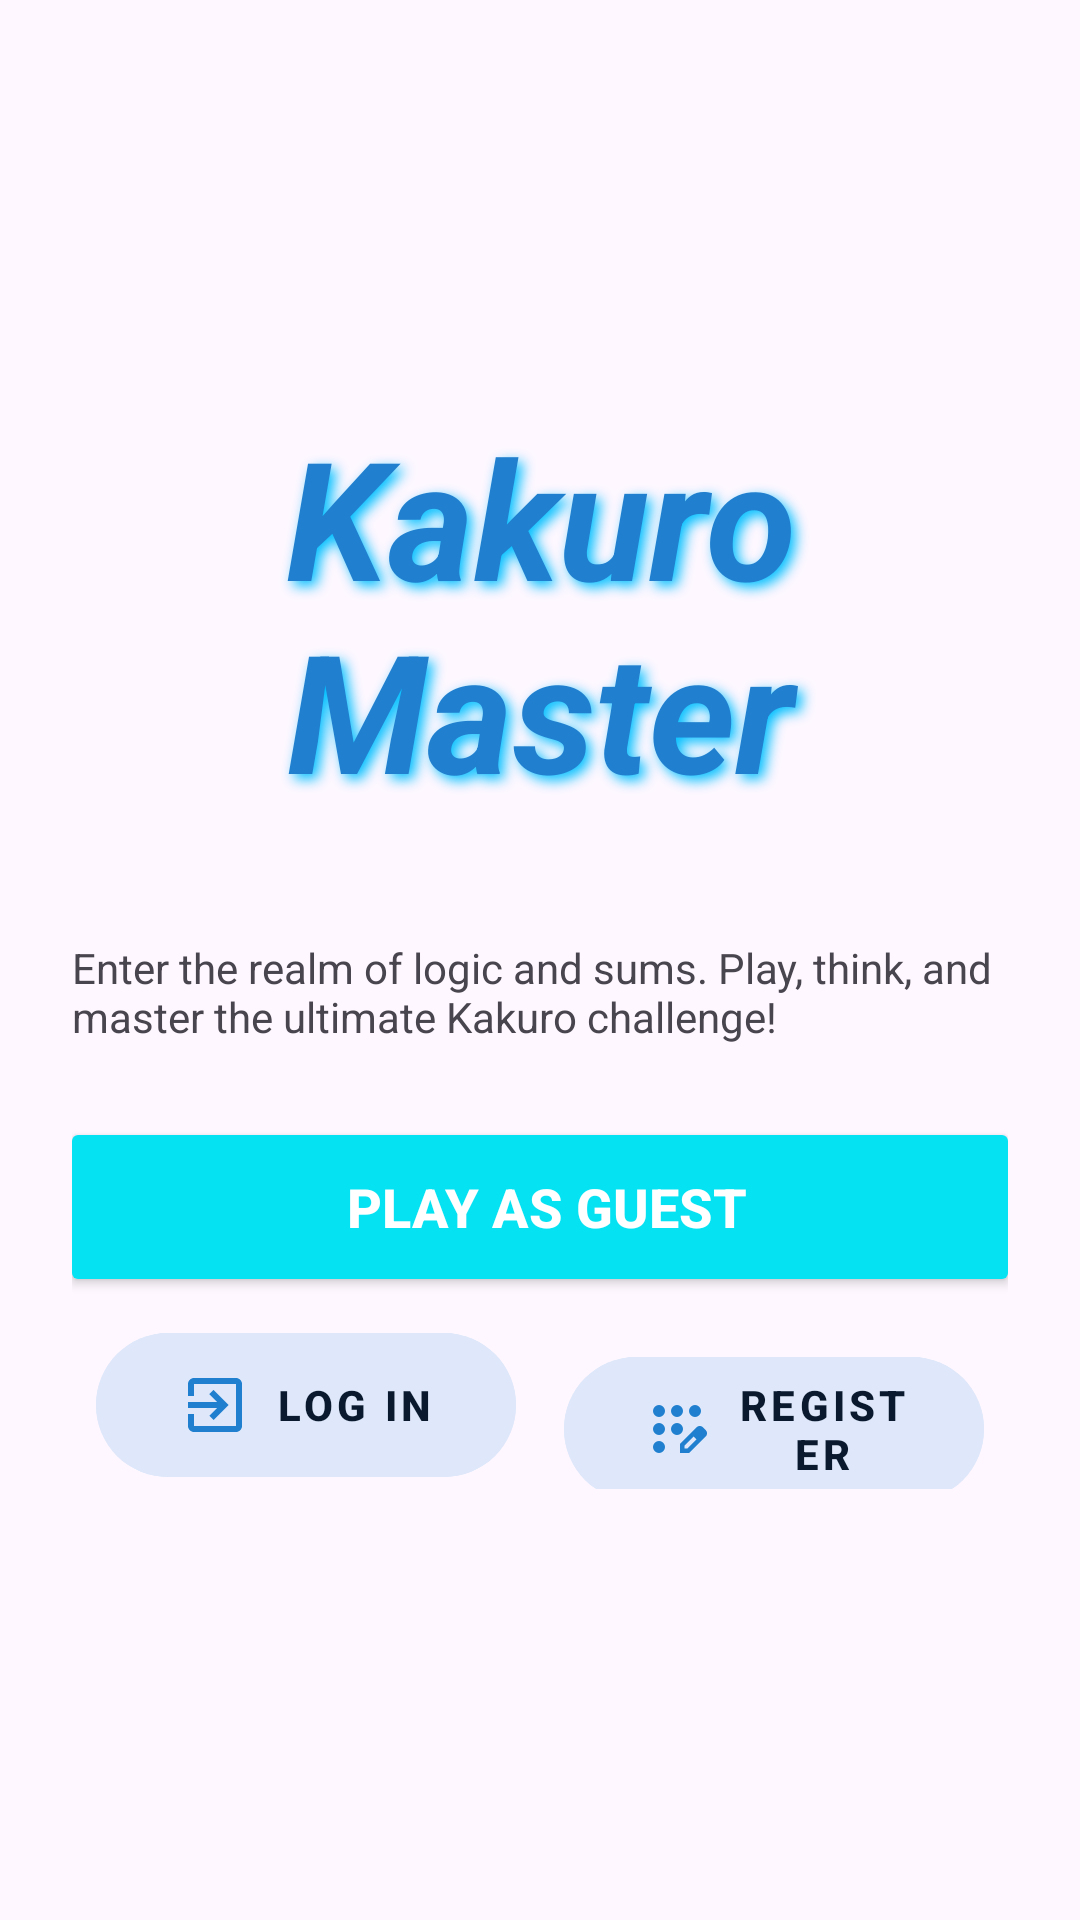

Layout XML and referenced resources for this Android screen:
<!-- AndroidManifest.xml: application theme Theme.PrjKakuro -->
<!-- res/layout/activity_start.xml -->
<?xml version="1.0" encoding="utf-8"?>
<androidx.constraintlayout.widget.ConstraintLayout xmlns:android="http://schemas.android.com/apk/res/android"
    xmlns:app="http://schemas.android.com/apk/res-auto"
    xmlns:tools="http://schemas.android.com/tools"
    android:id="@+id/main"
    android:layout_width="match_parent"
    android:layout_height="match_parent"
    tools:context=".StartActivity">

    <LinearLayout
        android:layout_width="match_parent"
        android:layout_height="match_parent"
        android:orientation="vertical"
        android:gravity="center"
        android:padding="24dp">

        <TextView
            android:layout_width="match_parent"
            android:layout_height="wrap_content"
            android:layout_marginBottom="40dp"

            android:gravity="center"

            android:shadowColor="#00BFFF"
            android:shadowDx="5"
            android:shadowDy="5"
            android:shadowRadius="10"

            android:text="Kakuro Master"


            android:textAlignment="center"
            android:textColor="#207FCE"
            android:textSize="55sp"
            android:textStyle="bold|italic"
            />

        <TextView
            android:layout_width="match_parent"
            android:layout_height="wrap_content"

            android:text="Enter the realm of logic and sums. Play, think, and master the ultimate Kakuro challenge! "
            />

        <Button
            android:id="@+id/btnStartGuest"
            android:layout_width="320dp"
            android:layout_height="60dp"

            android:layout_marginStart="24dp"
            android:layout_marginTop="24dp"
            android:layout_marginEnd="24dp"
            android:backgroundTint="#05e2f2"

            android:gravity="center_vertical|center_horizontal"
            android:text=" PLAY AS GUEST"
            android:textAllCaps="false"

            android:textColor="@android:color/white"
            android:textSize="18sp"

            android:textStyle="bold"
            app:icon="@drawable/ic_play_arrow"
            app:iconGravity="textEnd"
            app:iconPadding="8dp"
            app:iconSize="20dp"

            app:iconTint="@android:color/white" />


        <LinearLayout
            android:layout_width="match_parent"
            android:layout_height="wrap_content"
            android:orientation="horizontal"
            android:padding="8dp"
            android:weightSum="2">

            <com.google.android.material.button.MaterialButton
                android:id="@+id/btnGoToLogin"
                android:layout_width="0dp"
                android:layout_height="56dp"
                android:layout_marginEnd="8dp"
                android:layout_weight="1"

                android:backgroundTint="#dee8fa"
                android:gravity="center_vertical|center_horizontal"
                android:insetLeft="0dp"
                android:insetRight="0dp"
                android:letterSpacing="0.1"
                android:text="LOG IN"

                android:textAllCaps="true"
                android:textColor="#0a192e"
                android:textSize="14sp"
                android:textStyle="bold"

                app:cornerRadius="28dp"
                app:elevation="8dp"
                app:icon="@drawable/ic_login"
                app:iconGravity="textStart"
                app:iconPadding="8dp"


                app:iconSize="24dp"
                app:iconTint="#207FCE"

                android:shadowDx="5"
                android:shadowDy="5"
                android:shadowRadius="10"
                />


            <com.google.android.material.button.MaterialButton
                android:id="@+id/btnGoToRegister"
                android:layout_width="0dp"
                android:layout_height="56dp"
                android:layout_marginStart="8dp"
                android:layout_weight="1"

                android:backgroundTint="#dee8fa"
                android:gravity="center_vertical|center_horizontal"
                android:insetLeft="0dp"
                android:insetRight="0dp"
                android:letterSpacing="0.1"
                android:text="REGISTER"

                android:textAllCaps="true"
                android:textColor="#0a192e"
                android:textSize="14sp"
                android:textStyle="bold"

                app:cornerRadius="28dp"
                app:elevation="8dp"
                app:icon="@drawable/ic_register"
                app:iconGravity="textStart"
                app:iconPadding="8dp"


                app:iconSize="24dp"
                app:iconTint="#207FCE" />

        </LinearLayout>



    </LinearLayout>
</androidx.constraintlayout.widget.ConstraintLayout>
<!-- resources referenced by this layout -->
<resources>
  <!-- drawable ic_login (drawable) -->
  <vector xmlns:android="http://schemas.android.com/apk/res/android" android:autoMirrored="true" android:height="24dp" android:tint="#207FCE" android:viewportHeight="24" android:viewportWidth="24" android:width="24dp">
        
      <path android:fillColor="@android:color/white" android:pathData="M10.09,15.59L11.5,17l5,-5 -5,-5 -1.41,1.41L12.67,11H3v2h9.67l-2.58,2.59zM19,3H5c-1.11,0 -2,0.9 -2,2v4h2V5h14v14H5v-4H3v4c0,1.1 0.89,2 2,2h14c1.1,0 2,-0.9 2,-2V5c0,-1.1 -0.9,-2 -2,-2z"/>
      
  </vector>
  <!-- drawable ic_play_arrow (drawable) -->
  <vector xmlns:android="http://schemas.android.com/apk/res/android" android:height="24dp" android:tint="#FFFCFC" android:viewportHeight="24" android:viewportWidth="24" android:width="24dp">
        
      <path android:fillColor="@android:color/white" android:pathData="M8,5v14l11,-7z"/>
      
  </vector>
  <!-- drawable ic_register (drawable) -->
  <vector xmlns:android="http://schemas.android.com/apk/res/android" android:height="24dp" android:tint="#207FCE" android:viewportHeight="960" android:viewportWidth="960" android:width="24dp">
        
      <path android:fillColor="@android:color/white" android:pathData="M183.5,776.5Q160,753 160,720Q160,687 183.5,663.5Q207,640 240,640Q273,640 296.5,663.5Q320,687 320,720Q320,753 296.5,776.5Q273,800 240,800Q207,800 183.5,776.5ZM183.5,536.5Q160,513 160,480Q160,447 183.5,423.5Q207,400 240,400Q273,400 296.5,423.5Q320,447 320,480Q320,513 296.5,536.5Q273,560 240,560Q207,560 183.5,536.5ZM183.5,296.5Q160,273 160,240Q160,207 183.5,183.5Q207,160 240,160Q273,160 296.5,183.5Q320,207 320,240Q320,273 296.5,296.5Q273,320 240,320Q207,320 183.5,296.5ZM423.5,296.5Q400,273 400,240Q400,207 423.5,183.5Q447,160 480,160Q513,160 536.5,183.5Q560,207 560,240Q560,273 536.5,296.5Q513,320 480,320Q447,320 423.5,296.5ZM663.5,296.5Q640,273 640,240Q640,207 663.5,183.5Q687,160 720,160Q753,160 776.5,183.5Q800,207 800,240Q800,273 776.5,296.5Q753,320 720,320Q687,320 663.5,296.5ZM423.5,536.5Q400,513 400,480Q400,447 423.5,423.5Q447,400 480,400Q513,400 536.5,423.5Q560,447 560,480Q560,513 536.5,536.5Q513,560 480,560Q447,560 423.5,536.5ZM520,800L520,677L741,457Q750,448 761,444Q772,440 783,440Q795,440 806,444.5Q817,449 826,458L863,495Q871,504 875.5,515Q880,526 880,537Q880,548 876,559.5Q872,571 863,580L643,800L520,800ZM820,537L820,537L783,500L783,500L820,537ZM580,740L618,740L739,618L721,599L702,581L580,702L580,740ZM721,599L702,581L702,581L739,618L739,618L721,599Z"/>
      
  </vector>
  <style name="Theme.PrjKakuro" parent="Base.Theme.PrjKakuro" />
  <style name="Base.Theme.PrjKakuro" parent="Theme.Material3.DayNight.NoActionBar">
          
          
      </style>
</resources>
